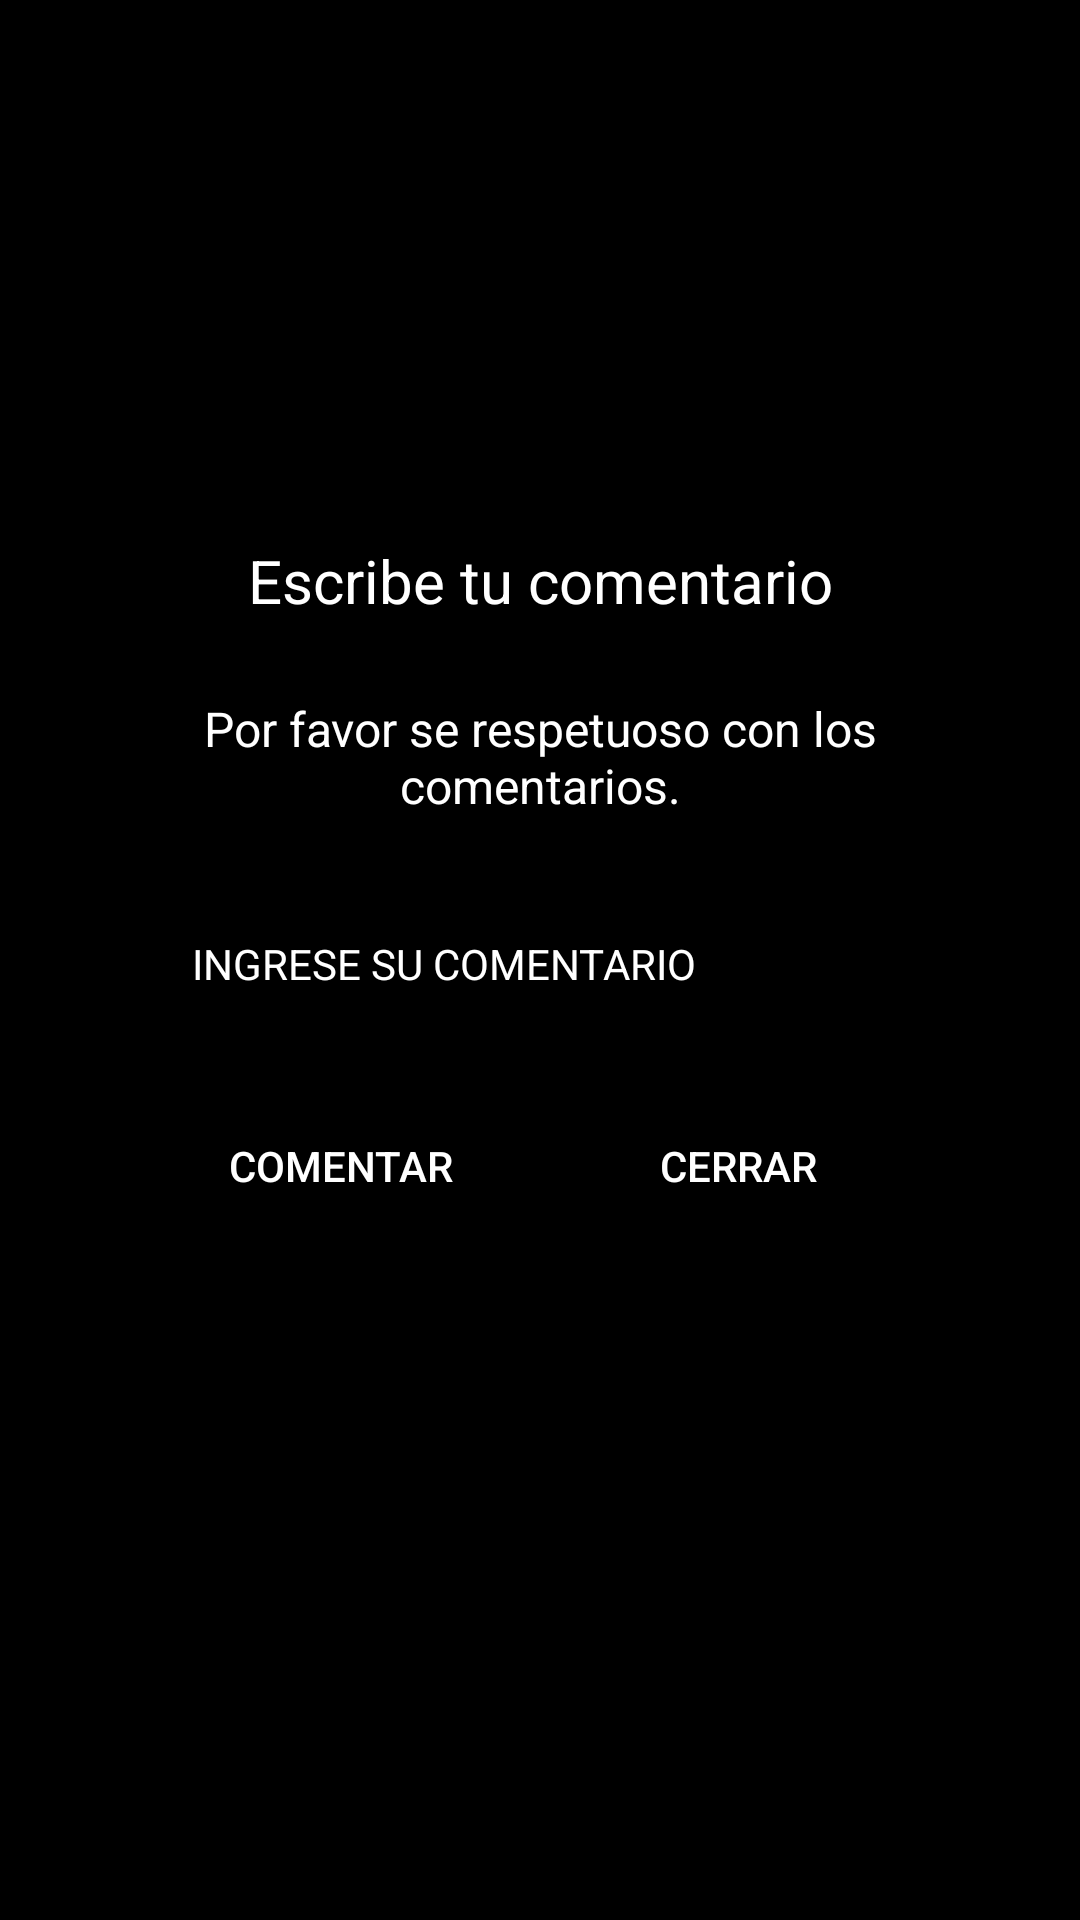

Produce the Android XML layout that renders to this screen, including the resource entries it uses.
<!-- AndroidManifest.xml: application theme AppTheme -->
<!-- res/layout/comentario_add.xml -->
<?xml version="1.0" encoding="utf-8"?>
<RelativeLayout xmlns:android="http://schemas.android.com/apk/res/android"
    android:layout_width="match_parent"
    android:layout_height="match_parent"
    xmlns:app="http://schemas.android.com/apk/res-auto"
    android:gravity="center"
    android:background="@color/black">

    <LinearLayout
        android:layout_width="300dp"
        android:layout_height="320dp"
        android:padding="20dp"
        android:orientation="vertical"
        android:background="@color/black">


        <TextView
            android:id="@+id/title_pop"
            android:layout_width="match_parent"
            android:layout_height="wrap_content"
            android:text="Escribe tu comentario"
            android:gravity="center"
            android:textColor="@color/white"
            android:layout_marginBottom="20dp"
            android:textSize="20sp"/>


        <TextView
            android:id="@+id/modal_need_text_body"
            android:layout_width="match_parent"
            android:padding="5dp"
            android:layout_height="wrap_content"
            android:gravity="center"
            android:textSize="16dp"
            android:text="Por favor se respetuoso con los comentarios."
            android:textColor="@color/white"
            android:layout_marginBottom="20dp"/>


        <com.google.android.material.textfield.TextInputLayout
            android:layout_width="match_parent"
            android:layout_height="wrap_content"
            app:hintEnabled="false"
            >

            <com.google.android.material.textfield.TextInputEditText
                android:id="@+id/comentarioTextInput"
                android:layout_width="match_parent"
                android:layout_height="wrap_content"
                android:layout_marginTop="15dp"
                android:layout_marginBottom="20dp"
                android:background="@drawable/design_one"
                android:gravity="left"
                android:hint="INGRESE SU COMENTARIO"
                android:inputType="text"
                android:lines="2"
                android:maxLength="100"
                android:padding="14dp"
                android:textColor="@color/white"
                android:textColorHint="@color/white"
                android:textSize="14dp" />

        </com.google.android.material.textfield.TextInputLayout>



        <LinearLayout
            android:layout_width="match_parent"
            android:layout_height="wrap_content"
            android:weightSum="1"
            android:gravity="center"
            android:orientation="horizontal">

            <Button
                android:id="@+id/modal_need_inicia_sesion"
                android:layout_width="wrap_content"
                android:layout_height="wrap_content"
                android:text="Comentar"
                android:background="@drawable/design_one"
                android:layout_weight=".5"
                android:textColor="@color/white"
                android:layout_marginRight="5dp"
                />

            <Button
                android:id="@+id/modal_need_cancel"
                android:layout_width="wrap_content"
                android:layout_height="wrap_content"
                android:background="@drawable/design_one"
                android:textColor="@color/white"
                android:text="Cerrar"
                android:layout_gravity="center"
                android:layout_weight=".5"
                />

        </LinearLayout>


    </LinearLayout>

</RelativeLayout>
<!-- resources referenced by this layout -->
<resources>
  <color name="black">#000000</color>
  <color name="white">#FFFFFF</color>
  <style name="AppTheme" parent="Theme.AppCompat.Light.NoActionBar">
          
          <item name="colorPrimary">@color/black</item>
          <item name="colorPrimaryDark">@color/black</item>
          <item name="colorAccent">@color/black</item>
  
  
      </style>
</resources>
